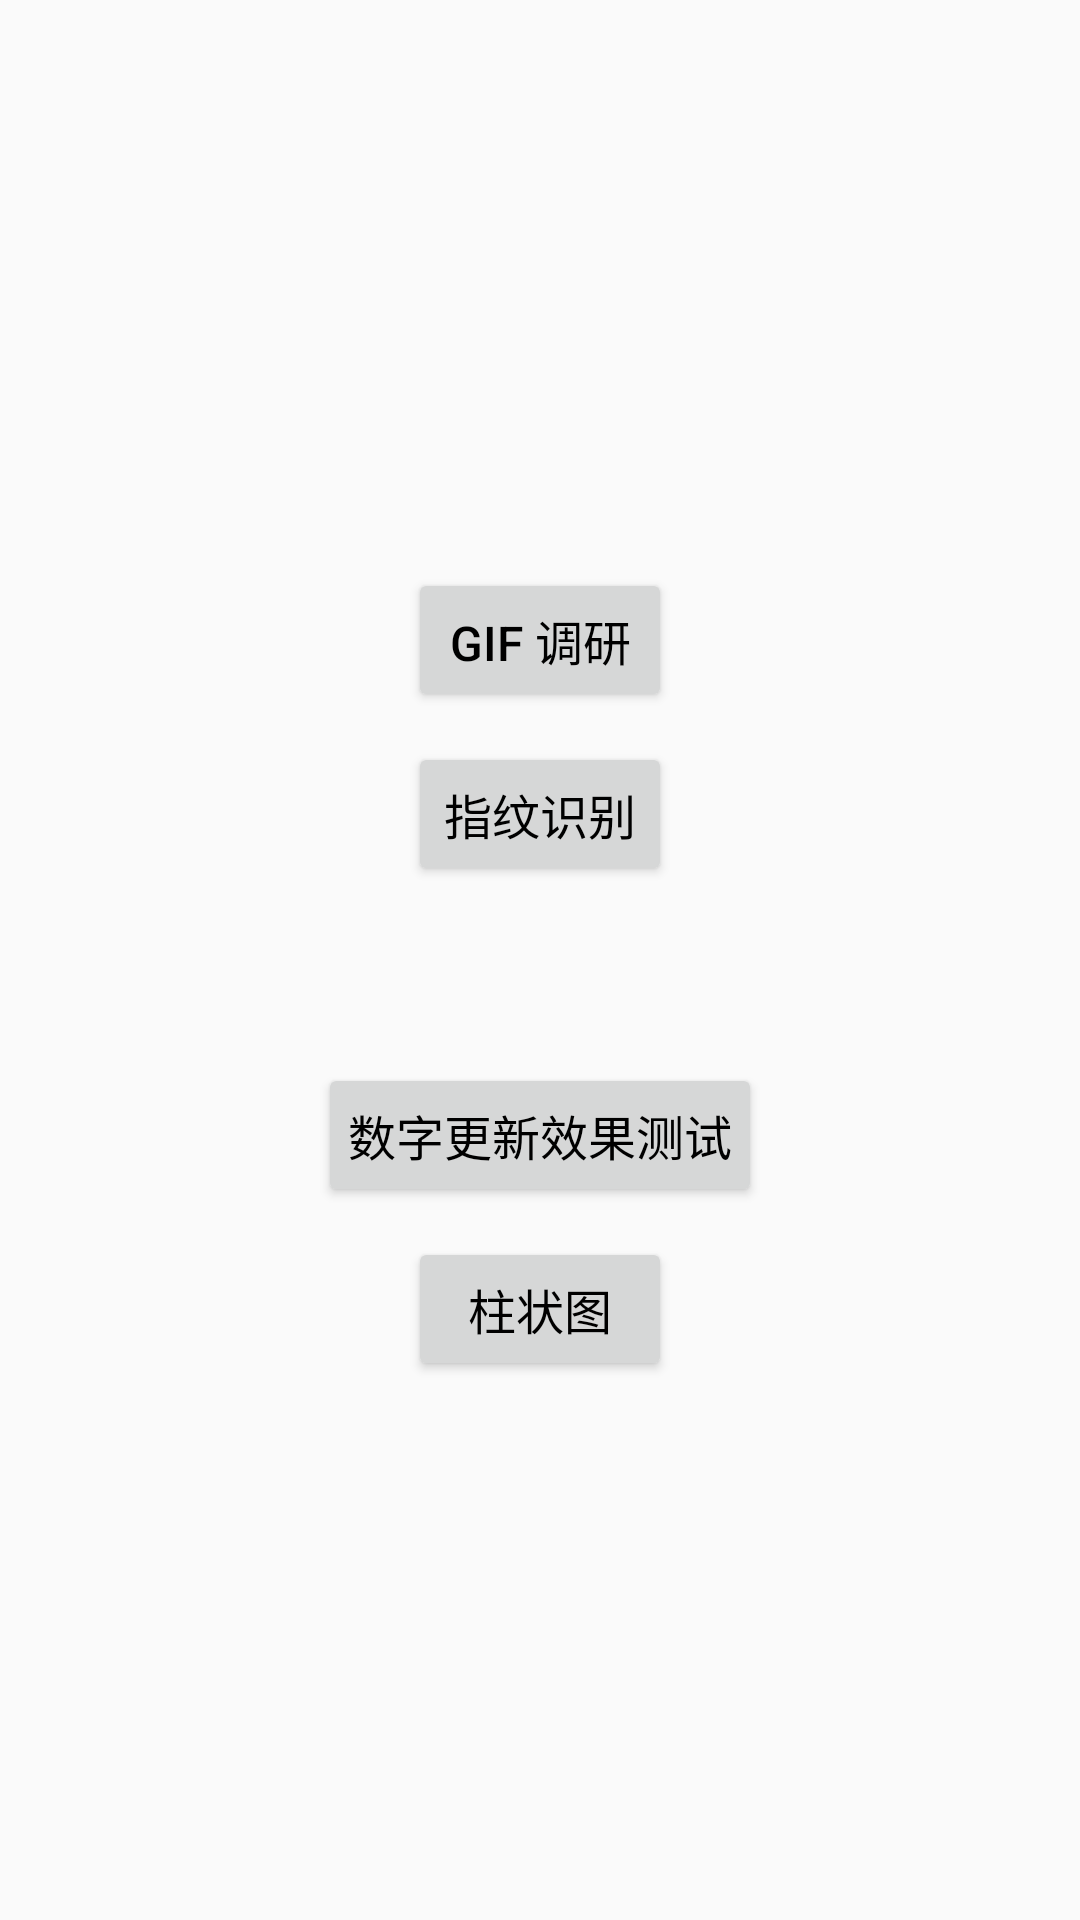

The Android layout XML behind this screen, and the referenced resources:
<!-- AndroidManifest.xml: application theme AppTheme -->
<!-- res/layout/activity_main.xml -->
<?xml version="1.0" encoding="utf-8"?>
<LinearLayout xmlns:android="http://schemas.android.com/apk/res/android"
    android:orientation="vertical"
    android:layout_width="match_parent"
    android:layout_height="match_parent"
    android:gravity="center">
    <Button
        android:id="@+id/btn_gif_investigate"
        style="@style/BtnStyle"
        android:text="@string/string_gif_investigate"/>

    <Button
        android:id="@+id/btn_finger_recognition"
        style="@style/BtnStyle"
        android:text="@string/string_finger_recognition"/>

    <TextView
        android:id="@+id/txt_num"
        android:layout_width="wrap_content"
        android:layout_height="wrap_content"
        android:padding="10dp"
        android:layout_marginTop="10dp"/>

    <Button
        android:id="@+id/btn_add"
        style="@style/BtnStyle"
        android:text="@string/string_text_update"/>

    <Button
        android:id="@+id/btn_bar_chart"
        style="@style/BtnStyle"
        android:text="@string/string_bar_chart"/>
</LinearLayout>
<!-- resources referenced by this layout -->
<resources>
  <string name="string_bar_chart">柱状图</string>
  <string name="string_finger_recognition">指纹识别</string>
  <string name="string_gif_investigate">GIF 调研</string>
  <string name="string_text_update">数字更新效果测试</string>
  <style name="BtnStyle">
          <item name="android:layout_width">wrap_content</item>
          <item name="android:layout_height">wrap_content</item>
          <item name="android:paddingLeft">10dp</item>
          <item name="android:paddingRight">10dp</item>
          <item name="android:paddingTop">5dp</item>
          <item name="android:paddingBottom">5dp</item>
          <item name="android:textSize">16sp</item>
          <item name="android:textColor">#000000</item>
          <item name="android:layout_marginTop">10dp</item>
      </style>
  <style name="AppTheme" parent="Theme.AppCompat.Light.DarkActionBar">
          
          <item name="colorPrimary">@color/colorPrimary</item>
          <item name="colorPrimaryDark">@color/colorPrimaryDark</item>
          <item name="colorAccent">@color/colorAccent</item>
      </style>
  <color name="colorPrimary">#3F51B5</color>
  <color name="colorPrimaryDark">#303F9F</color>
  <color name="colorAccent">#FF4081</color>
</resources>
